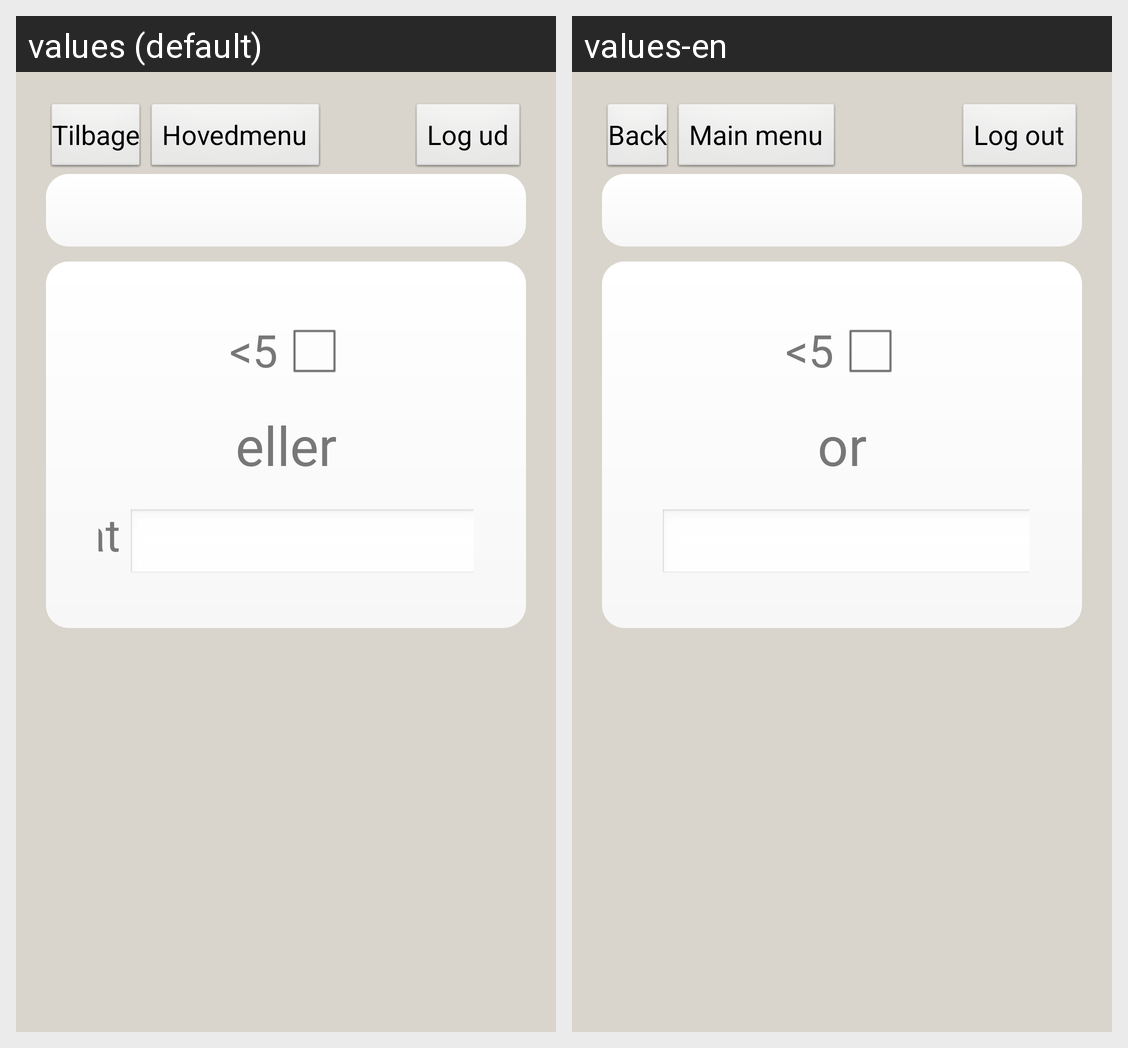

For this localized Android screen grid, give each drawn string resource with its value in every locale shown.
Android screen res/layout/crp_measurement.xml rendered under 2 locales, left to right: values (default), values-en. Device: Nexus 5 (rendered at 1080×1920; each locale shown at half size, 540×960, under a caption strip naming it); theme android:Theme.NoTitleBar.
Strings drawn on this screen, with the default value and each locale's value (text and hints the layout hard-codes, and strings that could not be matched under every locale, appear in the picture but are not listed):

crp_under_5
  values: <5
  values-en: <5

crp_measurement_or
  values: eller
  values-en: or

top_panel_back
  values: Tilbage
  values-en: Back

top_panel_main_meni
  values: Hovedmenu
  values-en: Main menu

top_panel_log_out
  values: Log ud
  values-en: Log out
